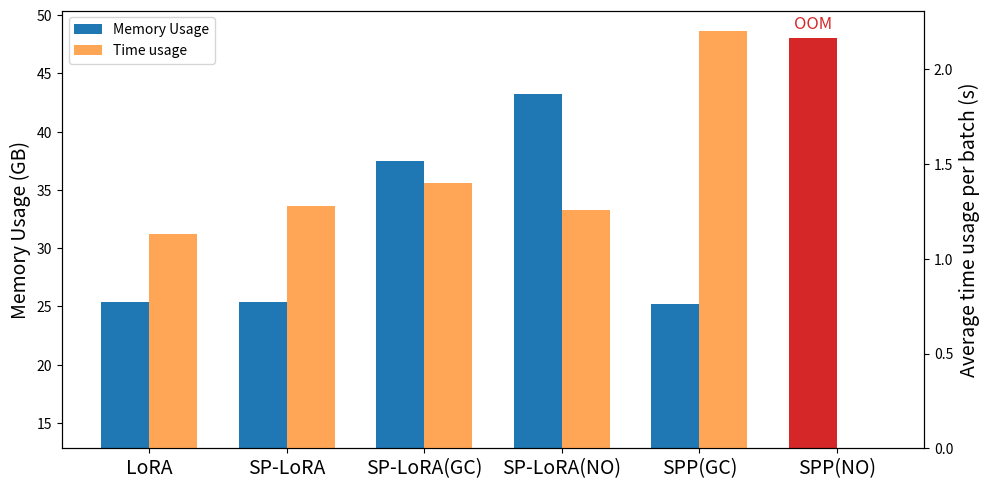

Source code (Python): (Note: this script raises an exception after producing the figure.)
import os
import matplotlib.pyplot as plt
import numpy as np

# 数据
methods = ['LoRA', 'SP-LoRA', 'SP-LoRA(GC)', 'SP-LoRA(NO)', 'SPP(GC)', 'SPP(NO)']
memory_usage = [26012, 26012, 38380, 44236, 25830, 'OOM']  # 内存占用 (MB)
training_speed = [1.13, 1.28, 1.40, 1.26, 2.20, 0.00]  # 训练速度 (s/it)

# 创建图形和轴
fig, ax1 = plt.subplots(figsize=(10, 5))

bar_width = 0.35  # 调整柱子的宽度

# 设置第一个 y 轴（内存占用）
# ax1.set_xlabel('Methods', fontsize=12)
ax1.set_ylabel('Memory Usage (GB)', fontsize=14)
ax1.set_xticks(np.arange(len(methods)))
ax1.set_xticklabels(methods, fontsize=14) # ha='right'
# ax1.tick_params(axis='y', labelcolor='tab:blue')

# 绘制内存占用的柱状图
memory_colors = ['tab:blue' if mem != 'OOM' else 'tab:red' for mem in memory_usage]
memory_values = [mem / 1024 if isinstance(mem, (int, float)) else 49140 / 1024 for mem in memory_usage]
ax1.bar(np.arange(len(methods)) - bar_width/2, memory_values, width=bar_width, color=memory_colors, label='Memory Usage')

#  13138

# 在SPP-Naive上方添加OOM标签
ax1.text(len(methods) - 1 - bar_width/2, memory_values[-1] + 0.5, 'OOM', ha='center', va='bottom', color='tab:red', fontsize=12)

# 添加基准内存使用的横线
baseline_memory = 13138 / 1024
ax1.set_ylim(bottom=baseline_memory)
# ax1.axhline(y=baseline_memory, color='black', linestyle='--', label='Memory Usage of Model Weights')

# # 添加基准内存使用的文本
# ax1.text(len(methods) - 0.5, baseline_memory + 10, 'Llama-2-7B Weight Memory Usage: 13138 MB', color='black', fontsize=10, va='bottom')

# 创建第二个 y 轴（训练速度）
ax2 = ax1.twinx()
ax2.set_ylabel('Average time usage per batch (s)', fontsize=14)
# ax2.tick_params(axis='y', labelcolor='tab:orange')

# 绘制训练速度的柱状图
ax2.bar(np.arange(len(methods)) + bar_width/2, training_speed, width=bar_width, color='tab:orange', alpha=0.7, label='Time usage')

# 调整图例
lines, labels = ax1.get_legend_handles_labels()
lines2, labels2 = ax2.get_legend_handles_labels()
ax2.legend(lines + lines2, labels + labels2, loc='upper left')

# 显示图形
plt.tight_layout()
current_dir = os.path.dirname(os.path.abspath(__file__))
os.chdir(current_dir)
plt.savefig("images/mem_speed.png")
